Run: headless pygame with SDL's dummy video driver; simulated clock (each Clock.tick advances the game by its frame time, no real sleeping); random seed 0; keys injected as events and as key.get_pressed() state; no mouse input.
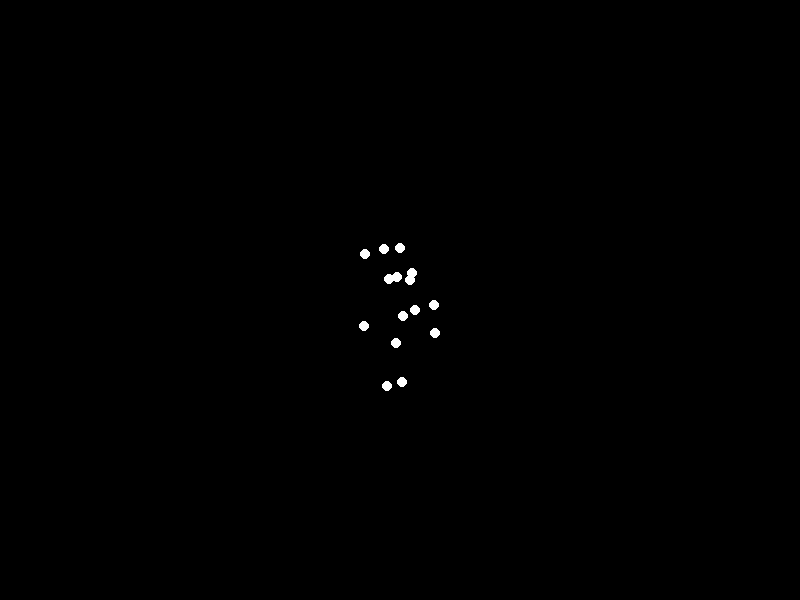
Frame 1 of 4 · flips 1–60 · no input
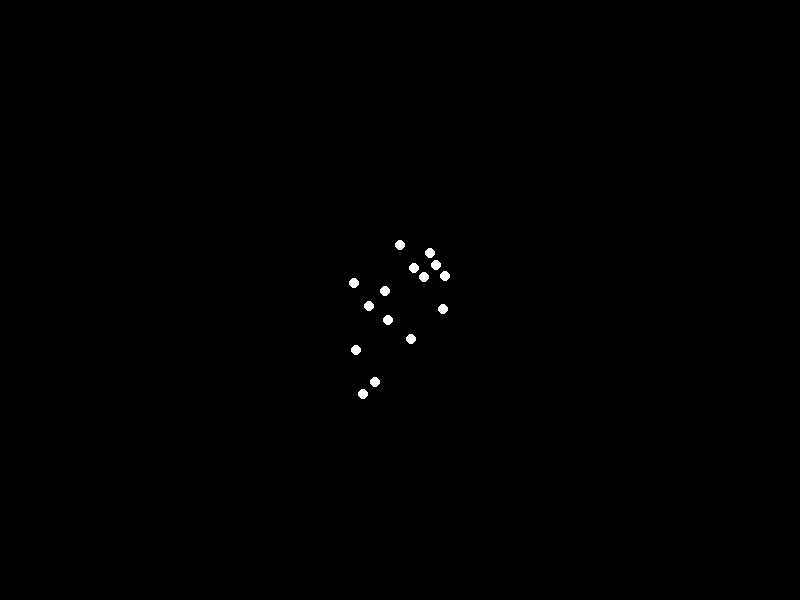
Frame 2 of 4 · flips 61–180 · tapped SPACE, RETURN · held RIGHT (→), D
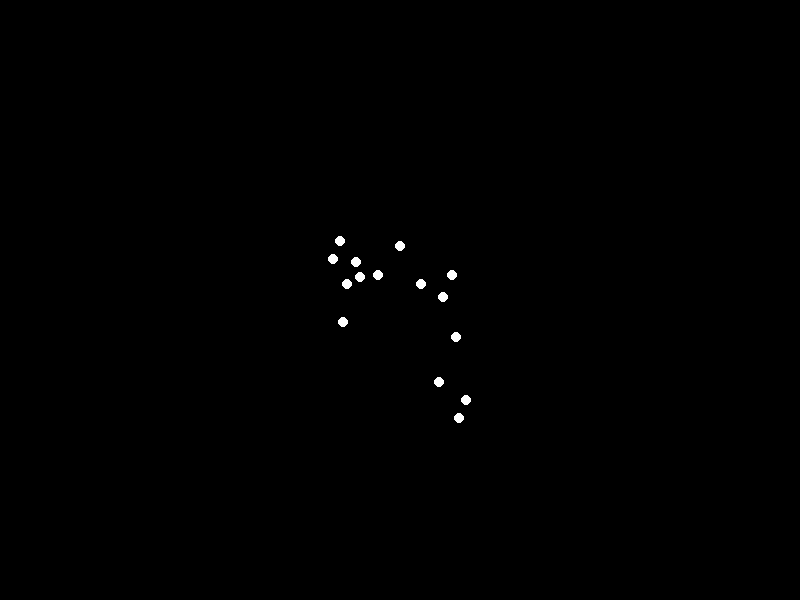
Frame 3 of 4 · flips 181–300 · held DOWN (↓), S
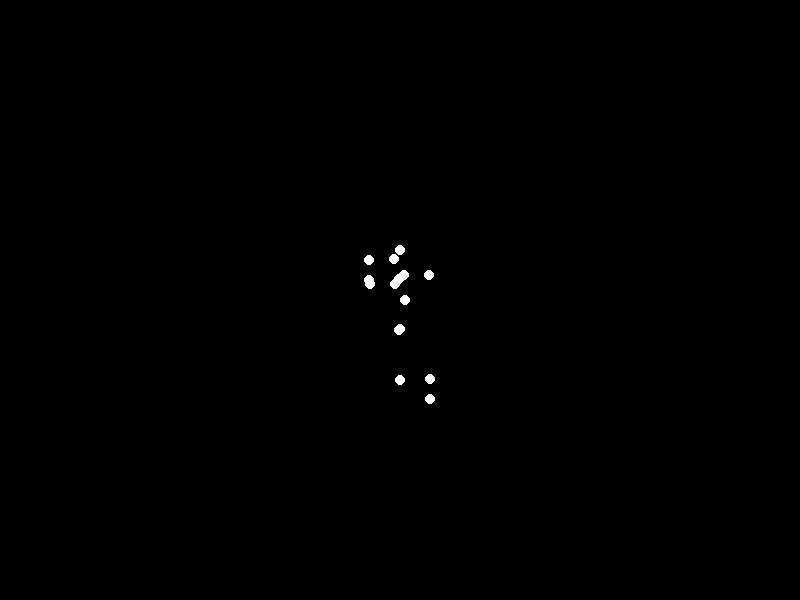
Frame 4 of 4 · flips 301–420 · held LEFT (←), A, UP (↑), W

The pygame program that drew these frames:


import pygame
import math

# Initialize Pygame
pygame.init()
width, height = 800, 600
screen = pygame.display.set_mode((width, height))
pygame.display.set_caption("Biological Motion - Running")
clock = pygame.time.Clock()

# Colors
black = (0, 0, 0)
white = (255, 255, 255)

center_x, center_y = width // 2, height // 2

running = True
time = 0.0

while running:
    for event in pygame.event.get():
        if event.type == pygame.QUIT:
            running = False

    screen.fill(black)

    # Calculate positions for each of the 15 points
    points = []

    # Head
    head_x = center_x
    head_y = center_y - 50 + 5 * math.sin(time * 2)
    points.append((head_x, head_y))

    # Shoulders
    l_shoulder_x = center_x - 30 + 20 * math.sin(time)
    l_shoulder_y = center_y - 20 + 5 * math.cos(time)
    points.append((l_shoulder_x, l_shoulder_y))

    r_shoulder_x = center_x + 30 + 20 * math.sin(time + math.pi)
    r_shoulder_y = center_y - 20 + 5 * math.cos(time + math.pi)
    points.append((r_shoulder_x, r_shoulder_y))

    # Elbows
    l_elbow_x = l_shoulder_x + 25 * math.sin(time + math.pi/2)
    l_elbow_y = l_shoulder_y + 30 * math.cos(time + math.pi/2)
    points.append((l_elbow_x, l_elbow_y))

    r_elbow_x = r_shoulder_x + 25 * math.sin(time + math.pi*1.5)
    r_elbow_y = r_shoulder_y + 30 * math.cos(time + math.pi*1.5)
    points.append((r_elbow_x, r_elbow_y))

    # Wrists
    l_wrist_x = l_elbow_x + 20 * math.sin(time + math.pi)
    l_wrist_y = l_elbow_y + 25 * math.cos(time + math.pi)
    points.append((l_wrist_x, l_wrist_y))

    r_wrist_x = r_elbow_x + 20 * math.sin(time)
    r_wrist_y = r_elbow_y + 25 * math.cos(time)
    points.append((r_wrist_x, r_wrist_y))

    # Hips
    l_hip_x = center_x - 30 + 30 * math.sin(time + math.pi/2)
    l_hip_y = center_y + 30 + 10 * math.sin(time * 2)
    points.append((l_hip_x, l_hip_y))

    r_hip_x = center_x + 30 + 30 * math.sin(time + math.pi*1.5)
    r_hip_y = center_y + 30 + 10 * math.sin(time * 2 + math.pi)
    points.append((r_hip_x, r_hip_y))

    # Knees
    l_knee_x = l_hip_x + 40 * math.sin(time)
    l_knee_y = l_hip_y + 50 * math.cos(time)
    points.append((l_knee_x, l_knee_y))

    r_knee_x = r_hip_x + 40 * math.sin(time + math.pi)
    r_knee_y = r_hip_y + 50 * math.cos(time + math.pi)
    points.append((r_knee_x, r_knee_y))

    # Ankles
    l_ankle_x = l_knee_x + 30 * math.sin(time + math.pi/2)
    l_ankle_y = l_knee_y + 40 * math.cos(time + math.pi/2)
    points.append((l_ankle_x, l_ankle_y))

    r_ankle_x = r_knee_x + 30 * math.sin(time + math.pi*1.5)
    r_ankle_y = r_knee_y + 40 * math.cos(time + math.pi*1.5)
    points.append((r_ankle_x, r_ankle_y))

    # Feet
    l_foot_x = l_ankle_x + 15 * math.sin(time)
    l_foot_y = l_ankle_y + 20 * math.cos(time)
    points.append((l_foot_x, l_foot_y))

    r_foot_x = r_ankle_x + 15 * math.sin(time + math.pi)
    r_foot_y = r_ankle_y + 20 * math.cos(time + math.pi)
    points.append((r_foot_x, r_foot_y))

    # Draw all points
    for x, y in points:
        pygame.draw.circle(screen, white, (int(x), int(y)), 5)

    pygame.display.flip()
    time += 0.03  # Slower movement for heavier appearance
    clock.tick(30)

pygame.quit()
